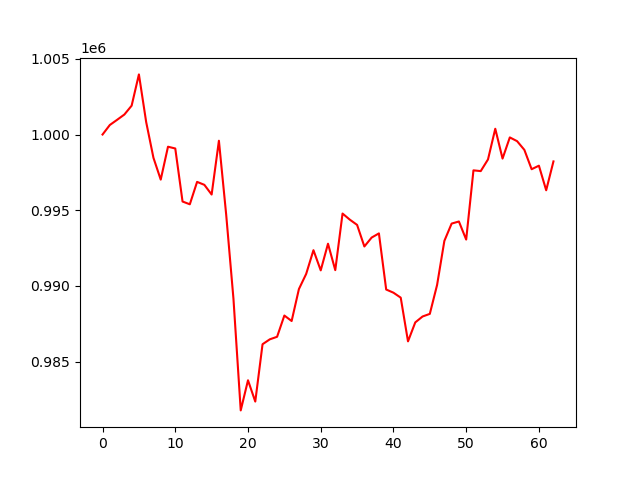

The data file committed next to this chart (first rows):
account_value, date, daily_return
1000000, 2024-07-09, 
1000629, 2024-07-10, 0.0006289
1000970, 2024-07-11, 0.0003413
1001320, 2024-07-12, 0.0003498
1001906, 2024-07-15, 0.0005843
1003971, 2024-07-16, 0.002062
1000822, 2024-07-17, -0.003137
998462, 2024-07-18, -0.002359
997021, 2024-07-19, -0.001443
999194, 2024-07-22, 0.00218
999077, 2024-07-23, -0.0001172
995574, 2024-07-24, -0.003506
995391, 2024-07-25, -0.0001841
996871, 2024-07-26, 0.001487
996676, 2024-07-29, -0.0001959
996036, 2024-07-30, -0.0006423
999589, 2024-07-31, 0.003568
994709, 2024-08-01, -0.004882
989154, 2024-08-02, -0.005585
981776, 2024-08-05, -0.007458
983766, 2024-08-06, 0.002026
982360, 2024-08-07, -0.001429
986148, 2024-08-08, 0.003856
986472, 2024-08-09, 0.000329
986639, 2024-08-12, 0.0001695
988042, 2024-08-13, 0.001422
987682, 2024-08-14, -0.0003651
989791, 2024-08-15, 0.002136
990793, 2024-08-16, 0.001013
992359, 2024-08-19, 0.00158
991027, 2024-08-20, -0.001343
992787, 2024-08-21, 0.001776
991041, 2024-08-22, -0.001759
994780, 2024-08-23, 0.003773
994376, 2024-08-26, -0.0004057
994030, 2024-08-27, -0.0003478
992604, 2024-08-28, -0.001435
993193, 2024-08-29, 0.0005933
993469, 2024-08-30, 0.0002771
989762, 2024-09-03, -0.003731
989551, 2024-09-04, -0.0002124
989224, 2024-09-05, -0.0003307
986337, 2024-09-06, -0.002918
987590, 2024-09-09, 0.00127
987979, 2024-09-10, 0.0003937
988153, 2024-09-11, 0.0001761
990064, 2024-09-12, 0.001934
992974, 2024-09-13, 0.002939
994118, 2024-09-16, 0.001152
994255, 2024-09-17, 0.000138
993062, 2024-09-18, -0.0012
997634, 2024-09-19, 0.004604
997583, 2024-09-20, -5.070093342396387e-05
998355, 2024-09-23, 0.0007738
1000381, 2024-09-24, 0.002029
998411, 2024-09-25, -0.001969
999809, 2024-09-26, 0.001401
999561, 2024-09-27, -0.000248
998986, 2024-09-30, -0.0005755
997708, 2024-10-01, -0.00128
... 3 more rows
